The GitHub repository marcgror/Pokemon-Classification-using-CNN contains a labelled image folder "data" with 7 categories: bulbasaur, kyogre, mew, mewtwo, palkia, pikachu, vulpix. Examples follow, each with its label.

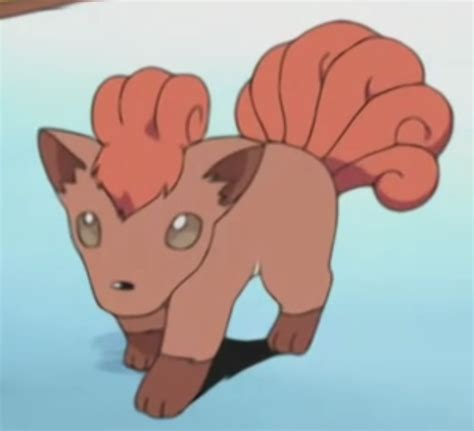
Label: vulpix

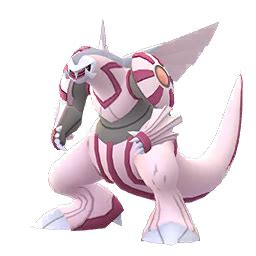
Label: palkia

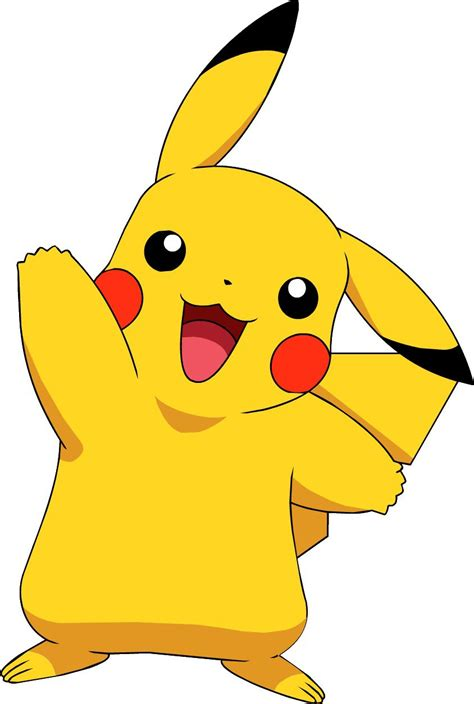
Label: pikachu

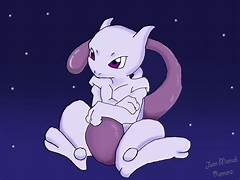
Label: mewtwo

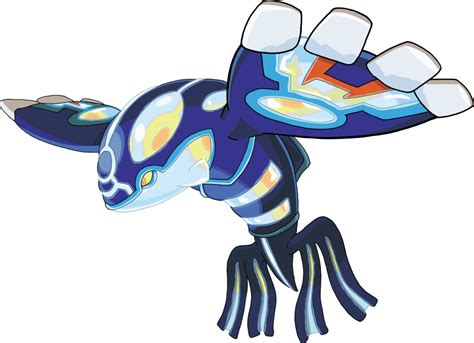
Label: kyogre

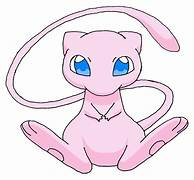
Label: mew
